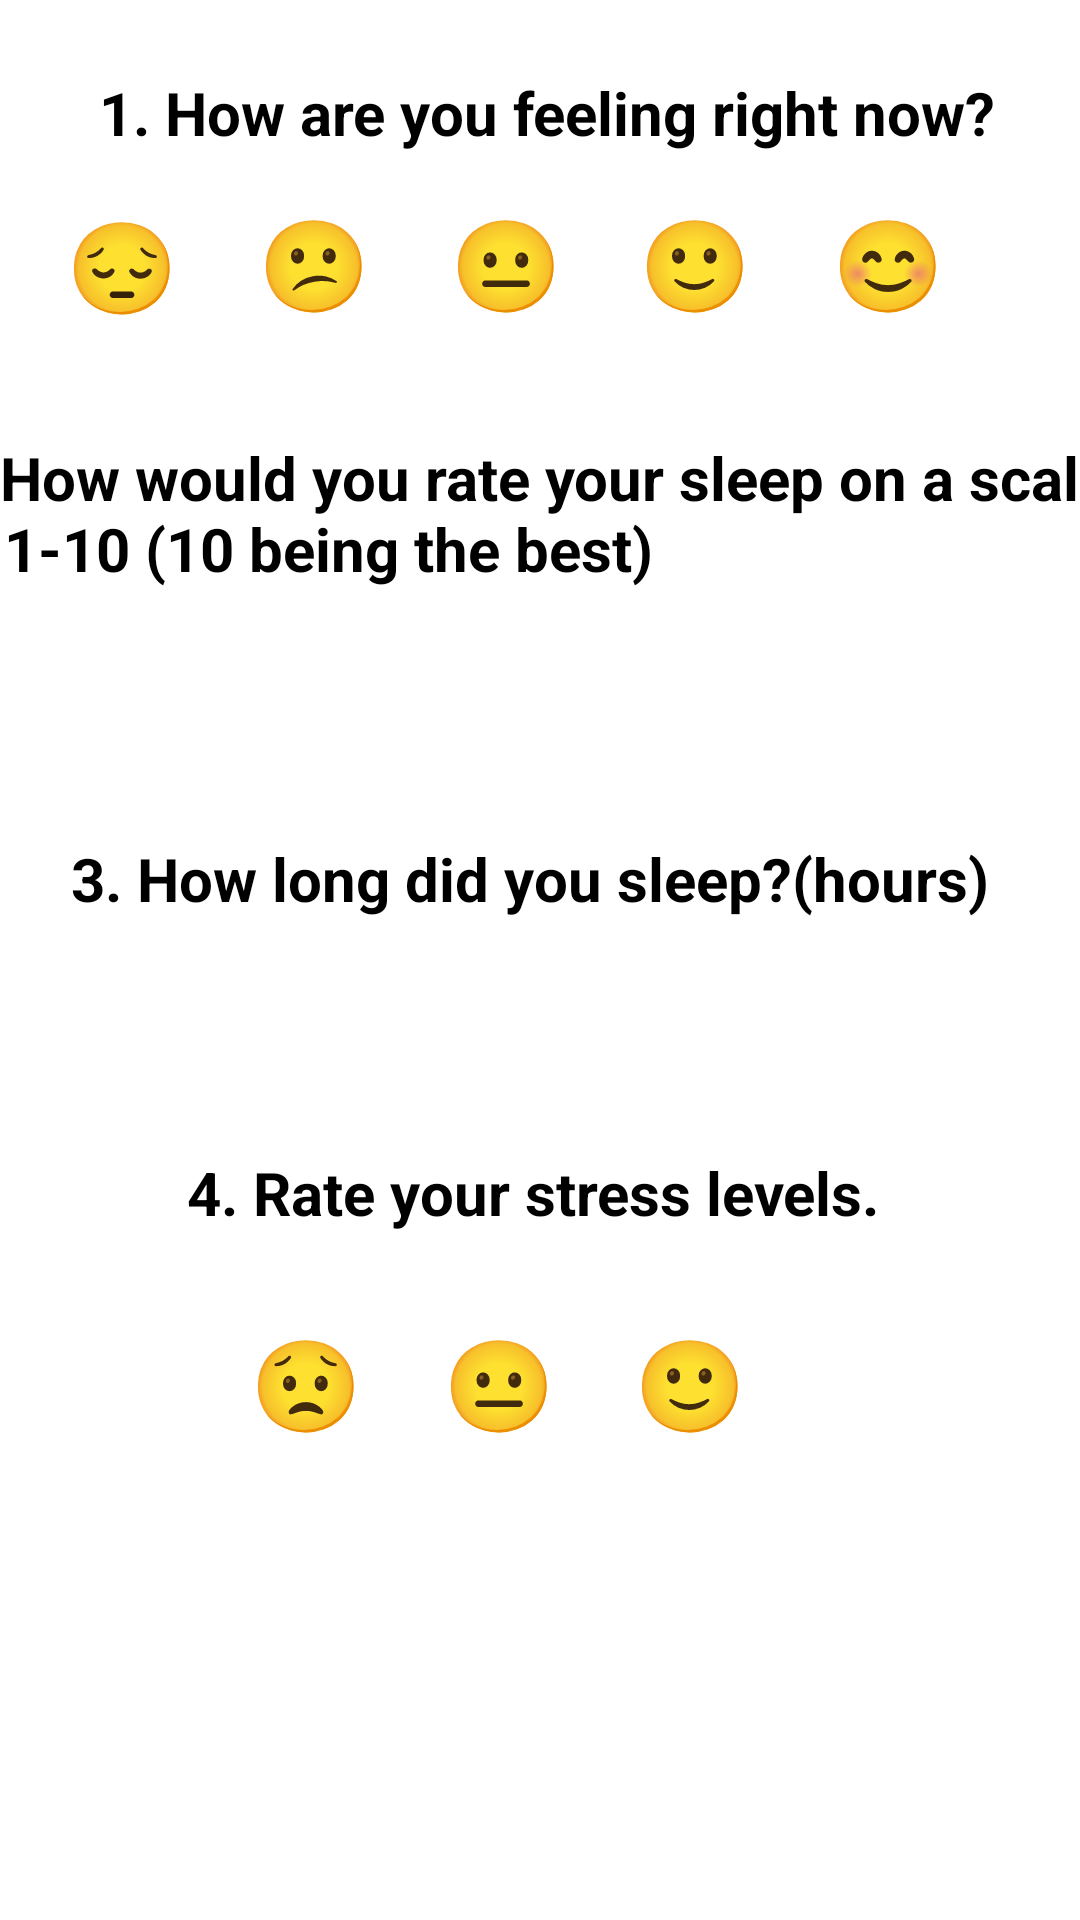

This screen was rendered from an Android layout file. Write that file and the resources it references.
<!-- AndroidManifest.xml: application theme Theme.App -->
<!-- res/layout/activity_morning_quiz.xml -->
<?xml version="1.0" encoding="utf-8"?>
<androidx.constraintlayout.widget.ConstraintLayout xmlns:android="http://schemas.android.com/apk/res/android"
    xmlns:app="http://schemas.android.com/apk/res-auto"
    xmlns:tools="http://schemas.android.com/tools"
    android:layout_width="match_parent"
    android:layout_height="match_parent"
    tools:context=".MorningQuizActivity">

    <Button
        android:id="@+id/stressBtn2"
        android:layout_width="65dp"
        android:layout_height="60dp"
        android:text="😐"
        android:textSize="30sp"
        app:layout_constraintBottom_toBottomOf="parent"
        app:layout_constraintEnd_toEndOf="parent"
        app:layout_constraintStart_toStartOf="parent"
        app:layout_constraintTop_toTopOf="parent"
        app:layout_constraintVertical_bias="0.76" />

    <Button
        android:id="@+id/stressBtn3"
        android:layout_width="65dp"
        android:layout_height="60dp"
        android:text="🙂"
        android:textSize="30sp"
        app:layout_constraintBottom_toBottomOf="parent"
        app:layout_constraintEnd_toEndOf="parent"
        app:layout_constraintHorizontal_bias="0.716"
        app:layout_constraintStart_toStartOf="parent"
        app:layout_constraintTop_toTopOf="parent"
        app:layout_constraintVertical_bias="0.76" />

    <Button
        android:id="@+id/stressBtn1"
        android:layout_width="65dp"
        android:layout_height="60dp"
        android:text="😟"
        android:textSize="30sp"
        app:layout_constraintBottom_toBottomOf="parent"
        app:layout_constraintEnd_toEndOf="parent"
        app:layout_constraintHorizontal_bias="0.283"
        app:layout_constraintStart_toStartOf="parent"
        app:layout_constraintTop_toTopOf="parent"
        app:layout_constraintVertical_bias="0.76" />

    <Button
        android:id="@+id/moodBtn5"
        android:layout_width="65dp"
        android:layout_height="60dp"
        android:text="😊"
        android:textSize="30sp"
        app:layout_constraintBottom_toBottomOf="parent"
        app:layout_constraintEnd_toEndOf="parent"
        app:layout_constraintHorizontal_bias="0.94"
        app:layout_constraintStart_toStartOf="parent"
        app:layout_constraintTop_toTopOf="parent"
        app:layout_constraintVertical_bias="0.116" />

    <Button
        android:id="@+id/moodBtn1"
        android:layout_width="65dp"
        android:layout_height="60dp"
        android:text="😔"
        android:textSize="30sp"
        app:layout_constraintBottom_toBottomOf="parent"
        app:layout_constraintEnd_toEndOf="parent"
        app:layout_constraintHorizontal_bias="0.075"
        app:layout_constraintStart_toStartOf="parent"
        app:layout_constraintTop_toTopOf="parent"
        app:layout_constraintVertical_bias="0.117" />

    <Button
        android:id="@+id/moodBtn3"
        android:layout_width="65dp"
        android:layout_height="60dp"
        android:text="😐"
        android:textSize="30sp"
        app:layout_constraintBottom_toBottomOf="parent"
        app:layout_constraintEnd_toEndOf="parent"
        app:layout_constraintHorizontal_bias="0.508"
        app:layout_constraintStart_toStartOf="parent"
        app:layout_constraintTop_toTopOf="parent"
        app:layout_constraintVertical_bias="0.116" />

    <Button
        android:id="@+id/moodBtn4"
        android:layout_width="65dp"
        android:layout_height="60dp"
        android:text="🙂"
        android:textSize="30sp"
        app:layout_constraintBottom_toBottomOf="parent"
        app:layout_constraintEnd_toEndOf="parent"
        app:layout_constraintHorizontal_bias="0.722"
        app:layout_constraintStart_toStartOf="parent"
        app:layout_constraintTop_toTopOf="parent"
        app:layout_constraintVertical_bias="0.116" />

    <Button
        android:id="@+id/moodBtn2"
        android:layout_width="65dp"
        android:layout_height="60dp"
        android:text="😕"
        android:textSize="30sp"
        app:layout_constraintBottom_toBottomOf="parent"
        app:layout_constraintEnd_toEndOf="parent"
        app:layout_constraintHorizontal_bias="0.291"
        app:layout_constraintStart_toStartOf="parent"
        app:layout_constraintTop_toTopOf="parent"
        app:layout_constraintVertical_bias="0.116" />

    <TextView
        android:id="@+id/question1"
        android:layout_width="wrap_content"
        android:layout_height="wrap_content"
        android:layout_marginTop="24dp"
        android:text="1. How are you feeling right now?"
        android:textSize="20sp"
        android:textStyle="bold"
        app:layout_constraintEnd_toEndOf="parent"
        app:layout_constraintHorizontal_bias="0.542"
        app:layout_constraintStart_toStartOf="parent"
        app:layout_constraintTop_toTopOf="parent"
        tools:ignore="MissingConstraints" />

    <TextView
        android:id="@+id/question2"
        android:layout_width="398dp"
        android:layout_height="77dp"
        android:text="2. How would you rate your sleep on a scale of 1-10 (10 being the best)"
        android:textSize="20sp"
        android:textStyle="bold"
        app:layout_constraintBottom_toBottomOf="parent"
        app:layout_constraintEnd_toEndOf="parent"
        app:layout_constraintHorizontal_bias="0.59"
        app:layout_constraintStart_toStartOf="parent"
        app:layout_constraintTop_toTopOf="parent"
        app:layout_constraintVertical_bias="0.259" />

    <TextView
        android:id="@+id/textView4"
        android:layout_width="313dp"
        android:layout_height="46dp"
        android:text="3. How long did you sleep?(hours)"
        android:textSize="20sp"
        android:textStyle="bold"
        app:layout_constraintBottom_toBottomOf="parent"
        app:layout_constraintEnd_toEndOf="parent"
        app:layout_constraintStart_toStartOf="parent"
        app:layout_constraintTop_toTopOf="@+id/question1"
        app:layout_constraintVertical_bias="0.448" />

    <EditText
        android:id="@+id/editTextNumber"
        android:layout_width="172dp"
        android:layout_height="42dp"
        android:ems="10"
        android:inputType="number"
        app:layout_constraintBottom_toBottomOf="parent"
        app:layout_constraintEnd_toEndOf="parent"
        app:layout_constraintHorizontal_bias="0.496"
        app:layout_constraintStart_toStartOf="parent"
        app:layout_constraintTop_toTopOf="parent"
        app:layout_constraintVertical_bias="0.552" />

    <TextView
        android:id="@+id/textView5"
        android:layout_width="245dp"
        android:layout_height="41dp"
        android:text="4. Rate your stress levels."
        android:textSize="20sp"
        android:textStyle="bold"
        app:layout_constraintBottom_toBottomOf="parent"
        app:layout_constraintEnd_toEndOf="parent"
        app:layout_constraintHorizontal_bias="0.542"
        app:layout_constraintStart_toStartOf="parent"
        app:layout_constraintTop_toTopOf="parent"
        app:layout_constraintVertical_bias="0.641" />

    <EditText
        android:id="@+id/editTextNumberSigned2"
        android:layout_width="185dp"
        android:layout_height="40dp"
        android:ems="10"
        android:inputType="numberSigned"
        app:layout_constraintBottom_toBottomOf="parent"
        app:layout_constraintEnd_toEndOf="parent"
        app:layout_constraintHorizontal_bias="0.497"
        app:layout_constraintStart_toStartOf="parent"
        app:layout_constraintTop_toTopOf="parent"
        app:layout_constraintVertical_bias="0.385" />

</androidx.constraintlayout.widget.ConstraintLayout>
<!-- resources referenced by this layout -->
<resources>
  <style name="Theme.App" parent="Theme.MaterialComponents.DayNight.DarkActionBar">
          
          <item name="colorPrimary">@color/purple_500</item>
          <item name="colorPrimaryVariant">@color/purple_700</item>
          <item name="colorOnPrimary">@color/black</item>
          
          <item name="colorSecondary">@color/teal_200</item>
          <item name="colorSecondaryVariant">@color/teal_200</item>
          <item name="colorOnSecondary">@color/black</item>
          
          <item name="android:statusBarColor" tools:targetApi="l">?attr/colorPrimaryVariant</item>
          
      </style>
  <color name="purple_500">#FF6200EE</color>
  <color name="purple_700">#FF3700B3</color>
  <color name="black">#FF000000</color>
  <color name="teal_200">#FF03DAC5</color>
</resources>
